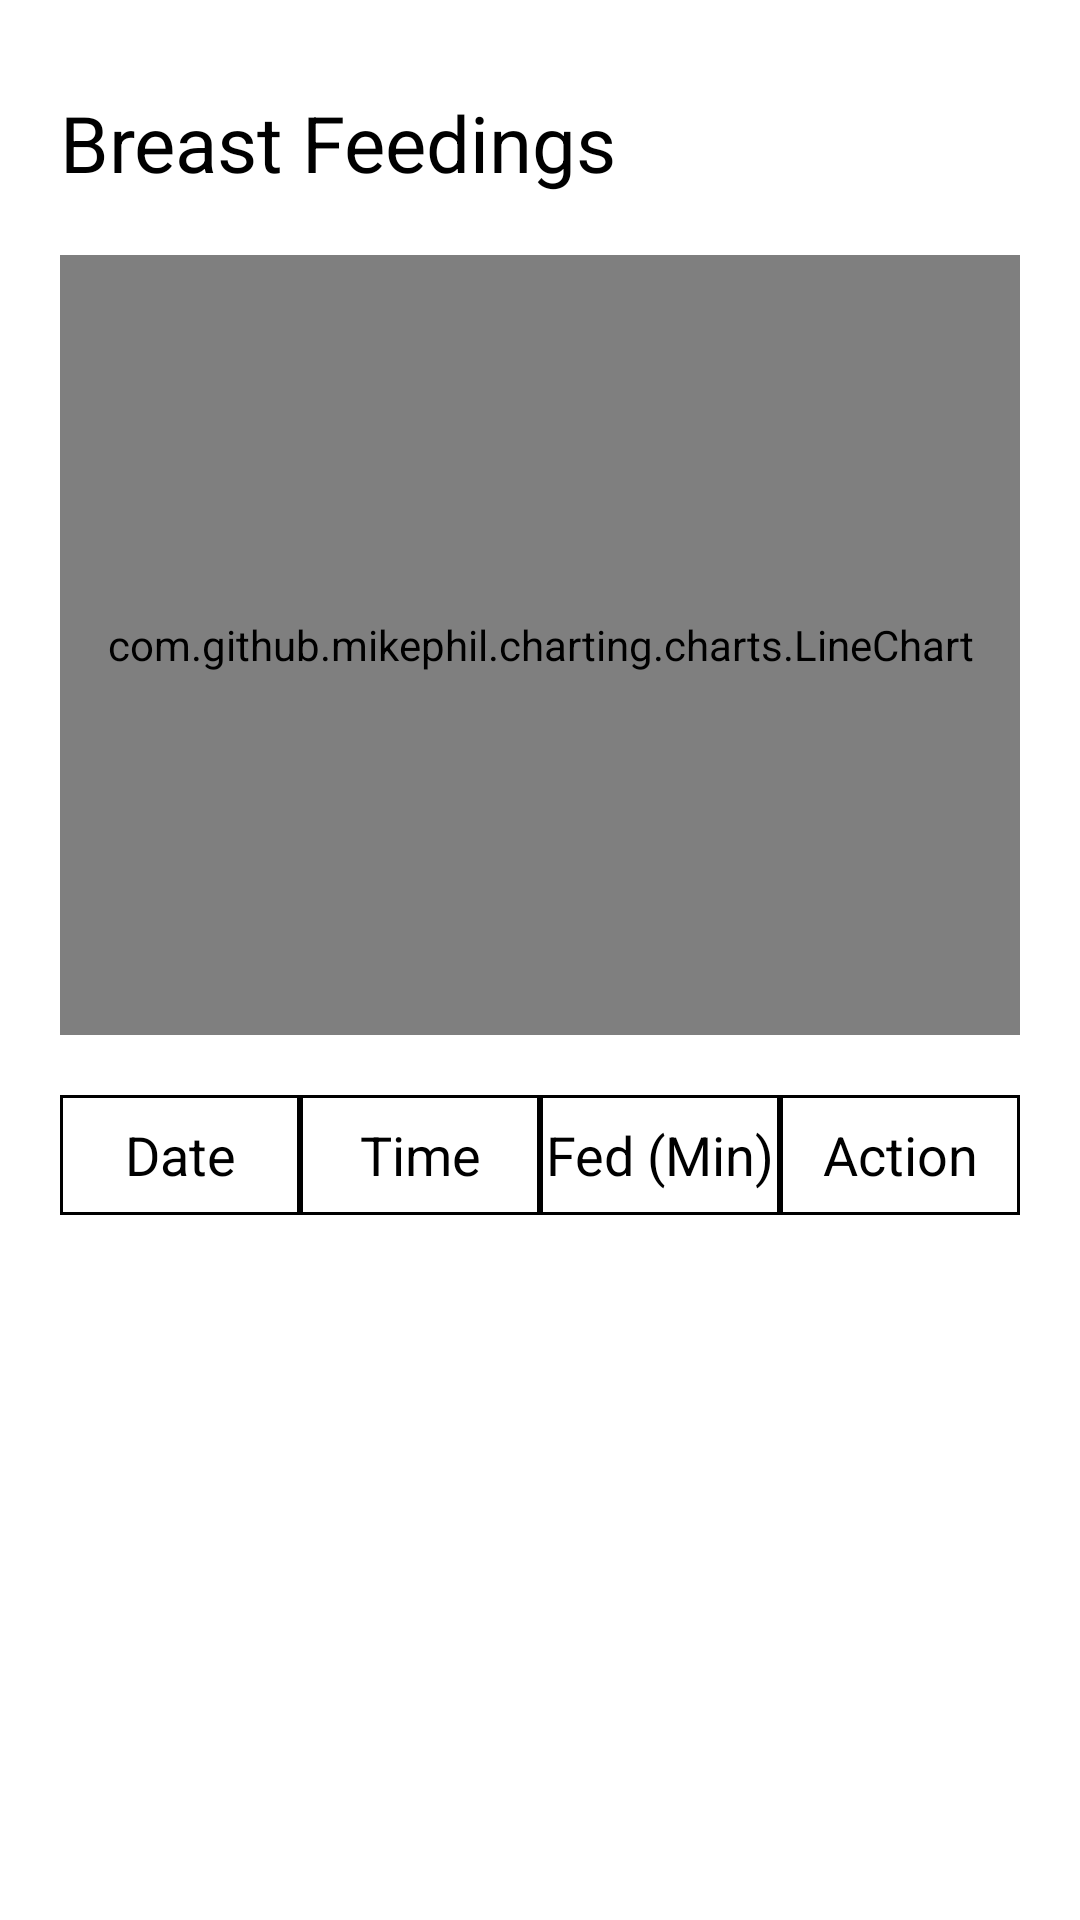

The Android layout XML behind this screen, and the referenced resources:
<!-- AndroidManifest.xml: application theme Theme.InfantCareAidingMobileApplication -->
<!-- res/layout/activity_feedings.xml -->
<?xml version="1.0" encoding="utf-8"?>
<LinearLayout
    xmlns:android="http://schemas.android.com/apk/res/android"
    xmlns:app="http://schemas.android.com/apk/res-auto"
    xmlns:tools="http://schemas.android.com/tools"
    android:layout_width="match_parent"
    android:layout_height="match_parent"
    android:orientation="vertical"
    tools:context=".FeedingsActivity">

    <TextView
        android:layout_width="wrap_content"
        android:layout_height="wrap_content"
        android:text="@string/feeding_title"
        android:textSize="26dp"
        android:layout_marginTop="30dp"
        android:textColor="#000"
        android:layout_marginLeft="20dp"/>
    <LinearLayout
        android:layout_width="match_parent"
        android:layout_height="300dp"
        android:padding="20dp"
        >
        <com.github.mikephil.charting.charts.LineChart
            android:id = "@+id/chart"
            android:layout_width = "fill_parent"
            android:layout_height = "fill_parent" />
    </LinearLayout>
    <LinearLayout
        android:orientation="vertical"
        android:layout_width="match_parent"
        android:layout_height="match_parent"
        android:layout_marginLeft="20dp"
        android:layout_marginRight="20dp">
        <LinearLayout
            android:layout_width="match_parent"
            android:layout_height="40dp"
            android:orientation="horizontal"
            android:weightSum="4"
            >
            <TextView
                android:layout_width="fill_parent"
                android:layout_height="match_parent"
                android:layout_weight="1"
                android:textColor="#000"
                android:textSize="18dp"
                android:background="@drawable/cell_border"
                android:gravity="center"
                android:text="@string/table_header_1"
                />
            <TextView
                android:layout_width="fill_parent"
                android:layout_height="match_parent"
                android:layout_weight="1"
                android:textColor="#000"
                android:textSize="18dp"
                android:background="@drawable/cell_border"
                android:gravity="center"
                android:text="@string/table_header_2"
                />
            <TextView
                android:layout_width="fill_parent"
                android:layout_height="match_parent"
                android:layout_weight="1"
                android:textColor="#000"
                android:textSize="18dp"
                android:background="@drawable/cell_border"
                android:gravity="center"
                android:text="@string/table_header_3"
                />
            <TextView
                android:layout_width="fill_parent"
                android:layout_height="match_parent"
                android:layout_weight="1"
                android:textColor="#000"
                android:textSize="18dp"
                android:background="@drawable/cell_border"
                android:gravity="center"
                android:text="@string/table_header_4"
                />
        </LinearLayout>
        <androidx.recyclerview.widget.RecyclerView
            android:layout_width="match_parent"
            android:layout_height="match_parent"
            android:id="@+id/data_table"/>
    </LinearLayout>

</LinearLayout>
<!-- resources referenced by this layout -->
<resources>
  <!-- drawable cell_border (drawable) -->
  <?xml version="1.0" encoding="utf-8"?>
  <shape xmlns:android="http://schemas.android.com/apk/res/android"
      android:shape= "rectangle"  >
      <stroke android:width="1dp"  android:color="#000"/>
  </shape>
  <string name="feeding_title">Breast Feedings</string>
  <string name="table_header_1">Date</string>
  <string name="table_header_2">Time</string>
  <string name="table_header_3">Fed (Min)</string>
  <string name="table_header_4">Action</string>
  <style name="Theme.InfantCareAidingMobileApplication" parent="Theme.MaterialComponents.DayNight.DarkActionBar">
          
          <item name="colorPrimary">@color/purple_500</item>
          <item name="colorPrimaryVariant">@color/purple_700</item>
          <item name="colorOnPrimary">@color/white</item>
          
          <item name="colorSecondary">@color/teal_200</item>
          <item name="colorSecondaryVariant">@color/teal_700</item>
          <item name="colorOnSecondary">@color/black</item>
          
          <item name="android:statusBarColor" tools:targetApi="l">?attr/colorPrimaryVariant</item>
          
      </style>
  <color name="purple_500">#FF6200EE</color>
  <color name="purple_700">#FF3700B3</color>
  <color name="white">#FFFFFFFF</color>
  <color name="teal_200">#FF03DAC5</color>
  <color name="teal_700">#FF018786</color>
  <color name="black">#FF000000</color>
</resources>
